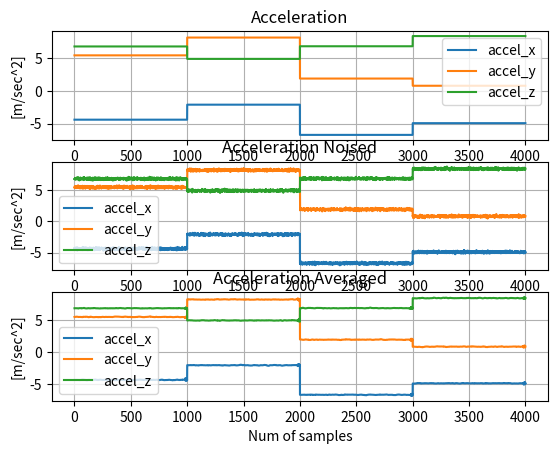

Write the Python code that produced this figure.
import numpy as np
import matplotlib.pyplot as plt
import pandas as pd

number_of_samples = 2000
plot_on = False

gyro_vec_gt = np.zeros((number_of_samples,3))

# adding noise to w_vec
# generating offset
b_w = np.pi/180
# generating random noise
mu_ww = 0
sigma_ww = 2*(0.03*10*np.pi)/180
w_w = np.random.normal(mu_ww, sigma_ww, (number_of_samples, 3))
w_noise = b_w + w_w
gyro_vec_noised = gyro_vec_gt + w_noise   #noised

#plotting
# plt.subplot(2, 1, 1)
# plt.plot(gyro_vec_gt[:, 0], label='phi')
# plt.plot(gyro_vec_gt[:, 1], label='theta')
# plt.plot(gyro_vec_gt[:, 2], label='psy')
# plt.title('Omega')
# plt.xlabel('Num of samples')
# plt.ylabel('[rad/sec]')
# plt.legend()
# plt.grid()
#
# plt.subplot(2, 1, 2)
# plt.plot(gyro_vec_noised[:, 0], label='phi')
# plt.plot(gyro_vec_noised[:, 1], label='theta')
# plt.plot(gyro_vec_noised[:, 2], label='psy')
# plt.title('Omega Noised')
# plt.xlabel('Num of samples')
# plt.ylabel('[rad/sec]')
# plt.legend()
# plt.grid()
# if plot_on:
#     plt.show()


# Saving the data
# data_dir_path = 'C:\\masters\\git\\imu-transformers\\datasets\\'
# data_name = '21_12_20_static_gyro_2K.csv'
#
# concat_data = np.hstack((gyro_vec_noised, gyro_vec_gt))
# dff = pd.DataFrame(data=concat_data)
# dff.to_csv(data_dir_path + data_name, header=['gyro_x_noised', 'gyro_y_noised', 'gyro_z_noised','gyro_x', 'gyro_y', 'gyro_z'], index=False)

### Prepare acceleration vector - different angle sequence simlation
num_samples = 1000
phi = np.random.rand()*np.pi/2
print(phi)
theta = np.random.rand()*np.pi/2
print(theta)
g = 9.806
angles_vec = np.array([-np.sin(theta), np.sin(phi)*np.cos(theta), np.cos(phi)*np.cos(theta)])
print(angles_vec)
accel_vec = angles_vec*g
print(np.linalg.norm(accel_vec))
accel_seq = np.vstack([accel_vec]*num_samples)
print(accel_seq)


# plt.plot(accel_seq[:, 0], label='accel_x')
# plt.plot(accel_seq[:, 1], label='accel_y')
# plt.plot(accel_seq[:, 2], label='accel_z')
# plt.title('Omega')
# plt.xlabel('Num of samples')
# plt.ylabel('[m/sec^2]')
# plt.legend()
# plt.grid()
# plt.show()

def generate_accel_rand(num_samples):
    phi = np.random.rand() * np.pi/3
    theta = np.random.rand() * np.pi/3
    g = 9.806
    angles_vec = np.array([-np.sin(theta), np.sin(phi) * np.cos(theta), np.cos(phi) * np.cos(theta)])
    accel_vec = angles_vec * g
    accel_seq = np.vstack([accel_vec] * num_samples)
    return accel_seq

def moving_average(seq, window_size):
    i = 0
    averaged = seq.copy()
    while i < len(seq)-window_size:
        averaged[i][0] = np.mean(seq[i:i+window_size,0])
        averaged[i][1] = np.mean(seq[i:i + window_size,1])
        averaged[i][2] = np.mean(seq[i:i + window_size,2])
        i = i + 1
    return averaged

def add_noise(seq):
    b_f = 0  # no offset
    # generating white noise
    mu_wf = 0
    sigma_wf = (20 * (1e-4)) / 9.81
    sigma_wf = 500*0.2*(1e-2)/9.81
    w_f = np.random.normal(mu_wf, sigma_wf, (len(seq), 3))
    f_noise = b_f + w_f
    seq_noised = seq + f_noise
    return seq_noised


num_of_seq = 3
num_samples = 1000
avg_window_size = 20
accel_seq_all = generate_accel_rand(num_samples)
accel_seq_all_noised = add_noise(accel_seq_all)       # Adding noise
accel_seq_all_averaged = moving_average(accel_seq_all_noised, avg_window_size)# Averaging for baseline


#Generating noise
for i in range(num_of_seq):
    current_seq = generate_accel_rand(num_samples)
    noised_seq = add_noise(current_seq)
    averaged_seq = moving_average(noised_seq, avg_window_size)

    accel_seq_all = np.vstack([accel_seq_all, current_seq])
    accel_seq_all_noised = np.vstack([accel_seq_all_noised, noised_seq])
    accel_seq_all_averaged = np.vstack([accel_seq_all_averaged, averaged_seq])


# # b_f = (20*(1e-3))/9.81
# b_f = 0 # no offset
# # generating white noise
# mu_wf = 0
# sigma_wf = (20*(1e-4))/9.81
# # sigma_wf = 500*0.2*(1e-2)/9.81
# w_f = np.random.normal(mu_wf, sigma_wf, (len(accel_seq_all), 3))
# f_noise = b_f + w_f
# accel_seq_all_noised = accel_seq_all + f_noise  #noised


plt.subplot(3, 1, 1)
plt.plot(accel_seq_all[:, 0], label='accel_x')
plt.plot(accel_seq_all[:, 1], label='accel_y')
plt.plot(accel_seq_all[:, 2], label='accel_z')
plt.title('Acceleration')
plt.xlabel('Num of samples')
plt.ylabel('[m/sec^2]')
plt.legend()
plt.grid()


plt.subplot(3, 1, 2)
plt.plot(accel_seq_all_noised[:, 0], label='accel_x')
plt.plot(accel_seq_all_noised[:, 1], label='accel_y')
plt.plot(accel_seq_all_noised[:, 2], label='accel_z')
plt.title('Acceleration Noised')
plt.xlabel('Num of samples')
plt.ylabel('[m/sec^2]')
plt.legend()
plt.grid()

plt.subplot(3, 1, 3)
plt.plot(accel_seq_all_averaged[:, 0], label='accel_x')
plt.plot(accel_seq_all_averaged[:, 1], label='accel_y')
plt.plot(accel_seq_all_averaged[:, 2], label='accel_z')
plt.title('Acceleration Averaged')
plt.xlabel('Num of samples')
plt.ylabel('[m/sec^2]')
plt.legend()
plt.grid()

plt.show()

# Saving the data
save_data = False
if save_data:
    data_dir_path = 'C:\\masters\\git\\imu-transformers\\datasets\\'
    data_name = '03_01_21_static_random_accel_20_seq_of_1k.csv_test'

    concat_data = np.hstack((accel_seq_all_noised, accel_seq_all))
    dff = pd.DataFrame(data=concat_data)
    dff.to_csv(data_dir_path + data_name, header=['acell_x_noised', 'acell_y_noised', 'acell_z_noised','acell_x', 'acell_y', 'acell_z'], index=False)